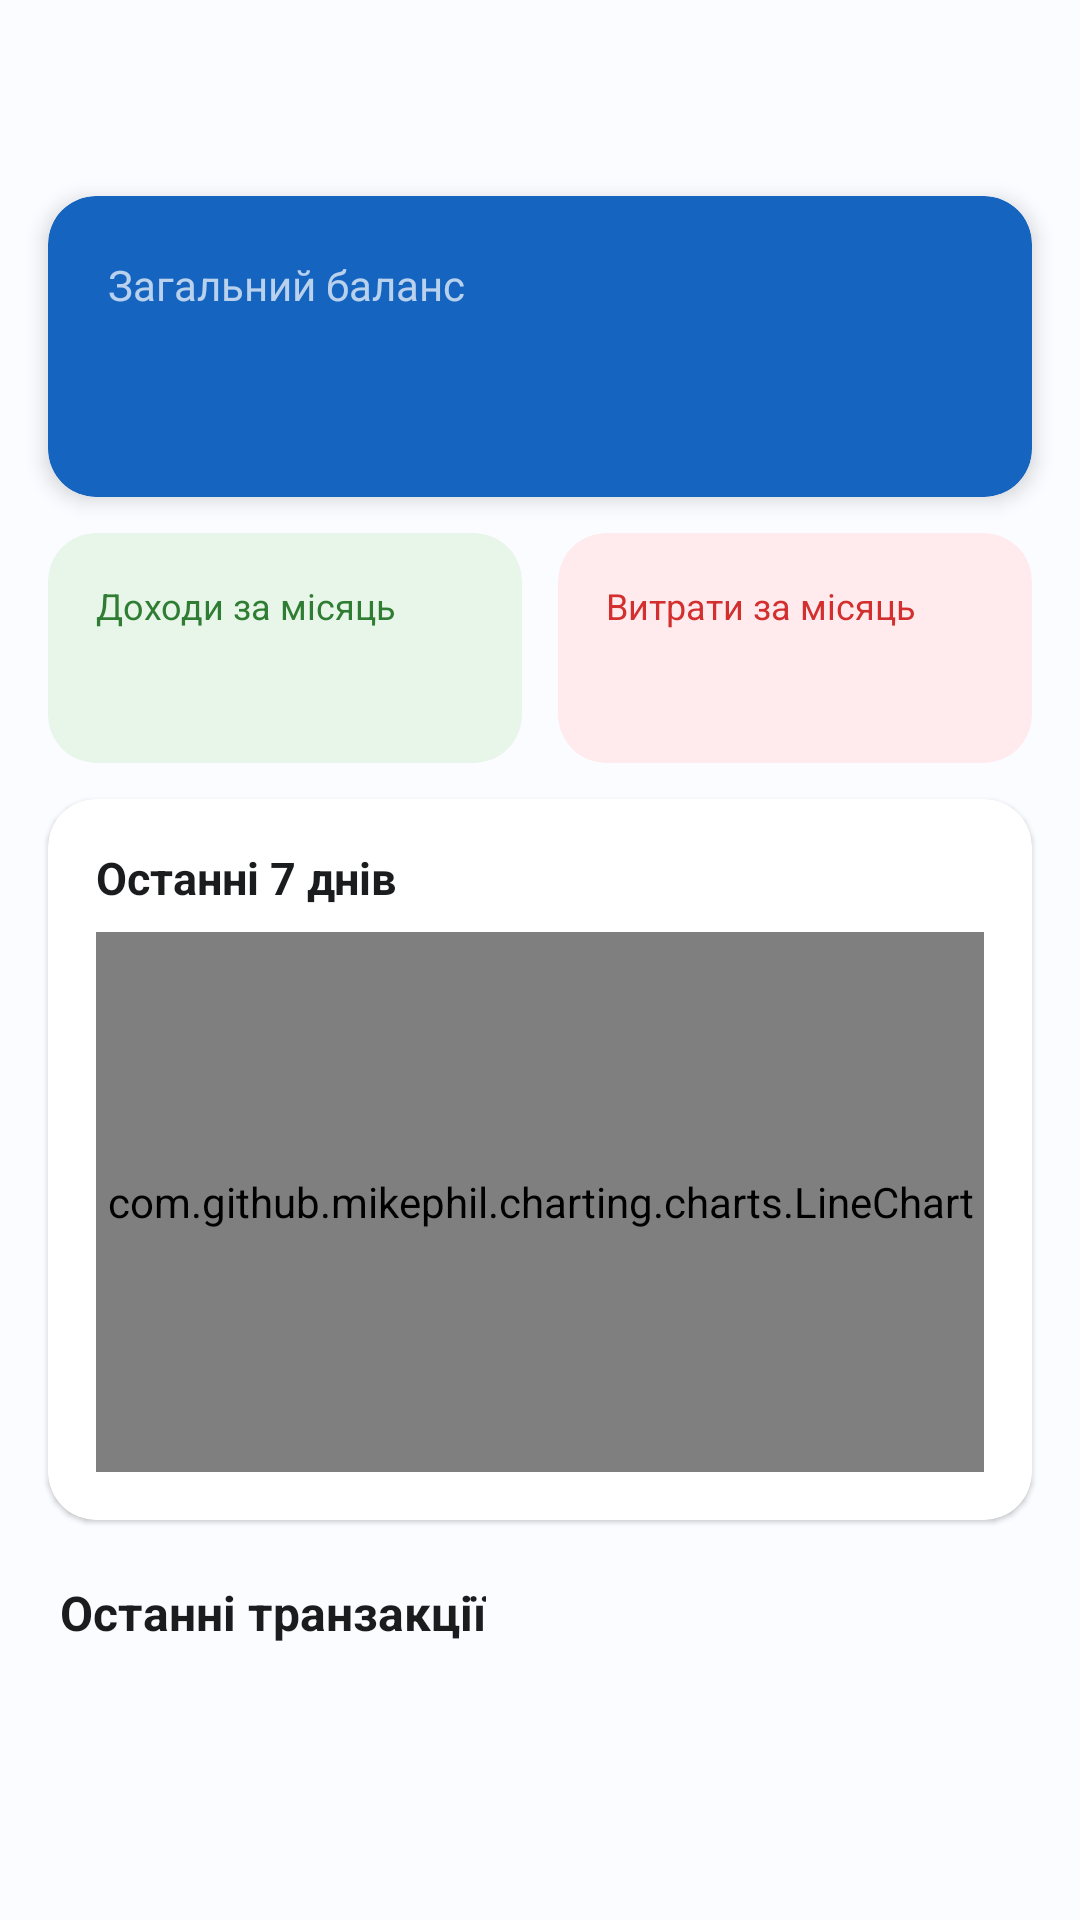

The Android layout XML behind this screen, and the referenced resources:
<!-- AndroidManifest.xml: application theme Theme.FinanceTracker -->
<!-- res/layout/fragment_dashboard.xml -->
<?xml version="1.0" encoding="utf-8"?>
<androidx.core.widget.NestedScrollView
    xmlns:android="http://schemas.android.com/apk/res/android"
    xmlns:app="http://schemas.android.com/apk/res-auto"
    xmlns:tools="http://schemas.android.com/tools"
    android:layout_width="match_parent"
    android:layout_height="match_parent"
    android:background="@color/background"
    android:fillViewport="true">

    <LinearLayout
        android:layout_width="match_parent"
        android:layout_height="wrap_content"
        android:orientation="vertical"
        android:paddingBottom="16dp">

        
        
        
        <LinearLayout
            android:layout_width="match_parent"
            android:layout_height="wrap_content"
            android:orientation="horizontal"
            android:gravity="center_vertical"
            android:paddingHorizontal="20dp"
            android:paddingTop="20dp"
            android:paddingBottom="8dp">

            <TextView
                android:id="@+id/tvGreeting"
                android:layout_width="0dp"
                android:layout_height="wrap_content"
                android:layout_weight="1"
                android:textColor="@color/text_primary"
                android:textSize="22sp"
                android:textStyle="bold"
                android:fontFamily="sans-serif-medium"
                tools:text="Привіт, Святослав!" />

        </LinearLayout>

        
        
        
        <com.google.android.material.card.MaterialCardView
            android:layout_width="match_parent"
            android:layout_height="wrap_content"
            android:layout_marginHorizontal="16dp"
            android:layout_marginTop="8dp"
            app:cardBackgroundColor="@color/primary"
            app:cardCornerRadius="@dimen/radius_lg"
            app:cardElevation="4dp">

            <LinearLayout
                android:layout_width="match_parent"
                android:layout_height="wrap_content"
                android:orientation="vertical"
                android:padding="20dp">

                <TextView
                    android:layout_width="wrap_content"
                    android:layout_height="wrap_content"
                    android:text="@string/total_balance"
                    android:textColor="#B3FFFFFF"
                    android:textSize="14sp" />

                <TextView
                    android:id="@+id/tvTotalBalance"
                    android:layout_width="wrap_content"
                    android:layout_height="wrap_content"
                    android:layout_marginTop="4dp"
                    android:textColor="@color/white"
                    android:textSize="@dimen/text_amount_large"
                    android:textStyle="bold"
                    android:fontFamily="sans-serif-medium"
                    tools:text="28 200.00 ₴" />

            </LinearLayout>

        </com.google.android.material.card.MaterialCardView>

        
        
        
        <LinearLayout
            android:layout_width="match_parent"
            android:layout_height="wrap_content"
            android:orientation="horizontal"
            android:paddingHorizontal="16dp"
            android:paddingTop="12dp"
            android:weightSum="2">

            
            <com.google.android.material.card.MaterialCardView
                android:layout_width="0dp"
                android:layout_height="wrap_content"
                android:layout_weight="1"
                android:layout_marginEnd="6dp"
                app:cardBackgroundColor="@color/income_green_light"
                app:cardCornerRadius="@dimen/radius_lg"
                app:cardElevation="0dp"
                app:strokeWidth="0dp">

                <LinearLayout
                    android:layout_width="match_parent"
                    android:layout_height="wrap_content"
                    android:orientation="vertical"
                    android:padding="16dp">

                    <TextView
                        android:layout_width="wrap_content"
                        android:layout_height="wrap_content"
                        android:text="@string/income_this_month"
                        android:textColor="@color/income_green"
                        android:textSize="12sp" />

                    <TextView
                        android:id="@+id/tvMonthIncome"
                        android:layout_width="wrap_content"
                        android:layout_height="wrap_content"
                        android:layout_marginTop="4dp"
                        android:textColor="@color/income_green_dark"
                        android:textSize="18sp"
                        android:textStyle="bold"
                        tools:text="+31 500 ₴" />

                </LinearLayout>

            </com.google.android.material.card.MaterialCardView>

            
            <com.google.android.material.card.MaterialCardView
                android:layout_width="0dp"
                android:layout_height="wrap_content"
                android:layout_weight="1"
                android:layout_marginStart="6dp"
                app:cardBackgroundColor="@color/expense_red_light"
                app:cardCornerRadius="@dimen/radius_lg"
                app:cardElevation="0dp"
                app:strokeWidth="0dp">

                <LinearLayout
                    android:layout_width="match_parent"
                    android:layout_height="wrap_content"
                    android:orientation="vertical"
                    android:padding="16dp">

                    <TextView
                        android:layout_width="wrap_content"
                        android:layout_height="wrap_content"
                        android:text="@string/expenses_this_month"
                        android:textColor="@color/expense_red"
                        android:textSize="12sp" />

                    <TextView
                        android:id="@+id/tvMonthExpenses"
                        android:layout_width="wrap_content"
                        android:layout_height="wrap_content"
                        android:layout_marginTop="4dp"
                        android:textColor="@color/expense_red"
                        android:textSize="18sp"
                        android:textStyle="bold"
                        tools:text="−5 560 ₴" />

                </LinearLayout>

            </com.google.android.material.card.MaterialCardView>

        </LinearLayout>

        
        
        
        <com.google.android.material.card.MaterialCardView
            android:layout_width="match_parent"
            android:layout_height="wrap_content"
            android:layout_marginHorizontal="16dp"
            android:layout_marginTop="12dp"
            app:cardBackgroundColor="@color/surface"
            app:cardCornerRadius="@dimen/radius_lg"
            app:cardElevation="1dp"
            app:strokeWidth="0dp">

            <LinearLayout
                android:layout_width="match_parent"
                android:layout_height="wrap_content"
                android:orientation="vertical"
                android:padding="16dp">

                <TextView
                    android:layout_width="wrap_content"
                    android:layout_height="wrap_content"
                    android:text="@string/last_7_days"
                    android:textColor="@color/text_primary"
                    android:textSize="15sp"
                    android:textStyle="bold" />

                <com.github.mikephil.charting.charts.LineChart
                    android:id="@+id/chartLast7Days"
                    android:layout_width="match_parent"
                    android:layout_height="180dp"
                    android:layout_marginTop="8dp" />

            </LinearLayout>

        </com.google.android.material.card.MaterialCardView>

        
        
        
        <TextView
            android:layout_width="wrap_content"
            android:layout_height="wrap_content"
            android:layout_marginStart="20dp"
            android:layout_marginTop="20dp"
            android:layout_marginBottom="4dp"
            android:text="@string/recent_transactions"
            android:textColor="@color/text_primary"
            android:textSize="16sp"
            android:textStyle="bold" />

        
        <LinearLayout
            android:id="@+id/layoutEmptyState"
            android:layout_width="match_parent"
            android:layout_height="wrap_content"
            android:orientation="vertical"
            android:gravity="center"
            android:padding="32dp"
            android:visibility="gone">

            <TextView
                android:layout_width="wrap_content"
                android:layout_height="wrap_content"
                android:text="@string/no_transactions"
                android:textColor="@color/text_hint"
                android:textSize="16sp" />

            <TextView
                android:layout_width="wrap_content"
                android:layout_height="wrap_content"
                android:layout_marginTop="4dp"
                android:text="@string/add_first_transaction"
                android:textColor="@color/text_hint"
                android:textSize="13sp" />

        </LinearLayout>

        <androidx.recyclerview.widget.RecyclerView
            android:id="@+id/rvRecentTransactions"
            android:layout_width="match_parent"
            android:layout_height="wrap_content"
            android:nestedScrollingEnabled="false"
            android:clipToPadding="false"
            android:paddingBottom="8dp" />

    </LinearLayout>

</androidx.core.widget.NestedScrollView>
<!-- resources referenced by this layout -->
<resources>
  <color name="background">#FAFCFF</color>
  <color name="expense_red">#D32F2F</color>
  <color name="expense_red_light">#FFEBEE</color>
  <color name="income_green">#2E7D32</color>
  <color name="income_green_dark">#1B5E20</color>
  <color name="income_green_light">#E8F5E9</color>
  <color name="primary">#1565C0</color>
  <color name="surface">#FFFFFF</color>
  <color name="text_hint">#9AA0A6</color>
  <color name="text_primary">#1A1C1E</color>
  <color name="white">#FFFFFF</color>
  <dimen name="radius_lg">16dp</dimen>
  <dimen name="text_amount_large">28sp</dimen>
  <string name="add_first_transaction">Додайте першу транзакцію</string>
  <string name="expenses_this_month">Витрати за місяць</string>
  <string name="income_this_month">Доходи за місяць</string>
  <string name="last_7_days">Останні 7 днів</string>
  <string name="no_transactions">Транзакцій ще немає</string>
  <string name="recent_transactions">Останні транзакції</string>
  <string name="total_balance">Загальний баланс</string>
  <style name="Theme.FinanceTracker" parent="Theme.MaterialComponents.Light.NoActionBar">
          <item name="colorPrimary">@color/primary</item>
          <item name="colorPrimaryDark">@color/primary_dark</item>
          <item name="colorAccent">@color/primary</item>
  
          <item name="colorOnPrimary">@color/white</item>
          <item name="colorSurface">@color/surface</item>
          <item name="colorOnSurface">@color/text_primary</item>
  
          <item name="android:colorBackground">@color/background</item>
          <item name="android:windowBackground">@color/background</item>
  
          <item name="android:statusBarColor">@color/primary_dark</item>
          <item name="android:navigationBarColor">@color/white</item>
          <item name="android:windowLightNavigationBar">true</item>
  
          <item name="android:textColorPrimary">@color/text_primary</item>
          <item name="android:textColorSecondary">@color/text_secondary</item>
          <item name="android:textColorHint">@color/text_hint</item>
  
          <item name="android:fontFamily">sans-serif</item>
      </style>
  <color name="primary_dark">#0D47A1</color>
  <color name="text_secondary">#5F6368</color>
</resources>
